Image classification data set "inaturalist_12K" (neilghosh2000/CS6910_Assignment2 on GitHub). Class labels (9): amphibia, animalia, aves, fungi, insecta, mammalia, mollusca, plantae, reptilia.

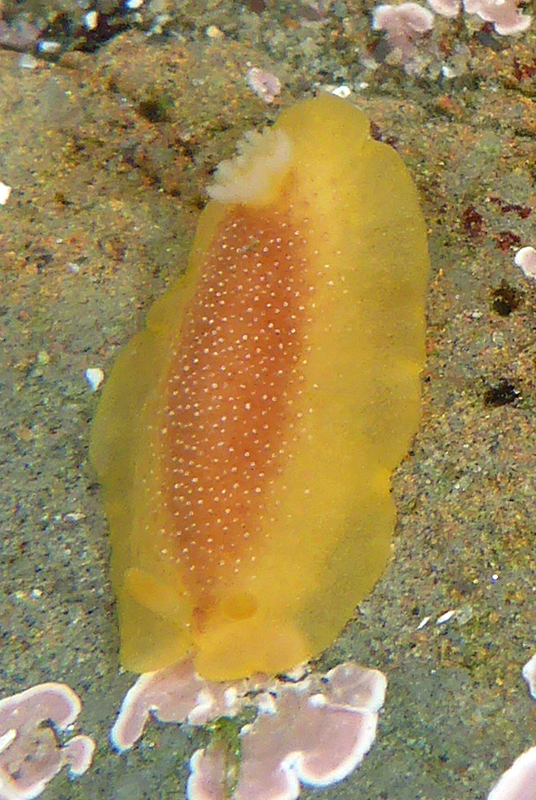
Label: mollusca

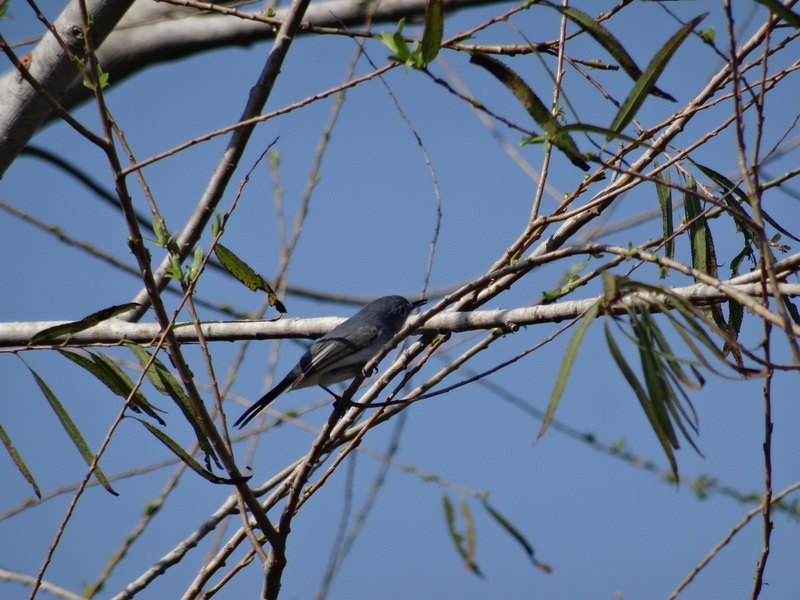
Label: aves

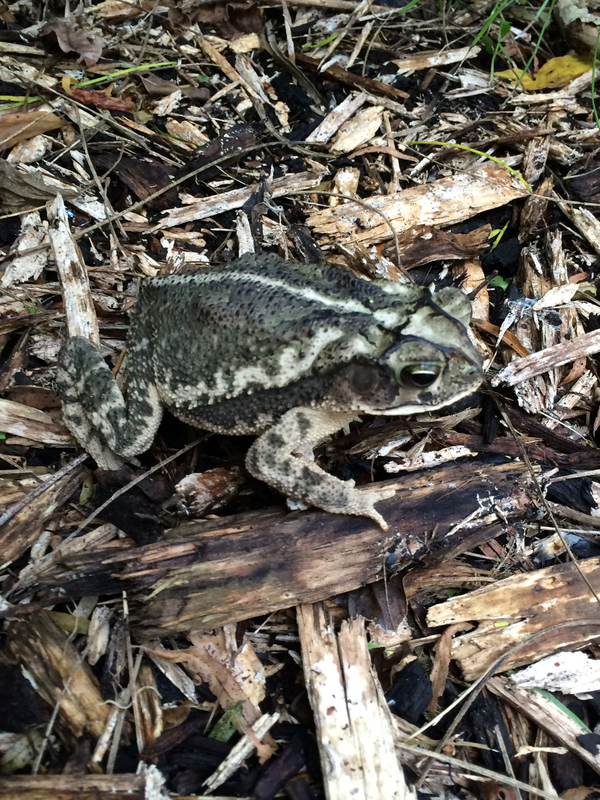
Label: amphibia

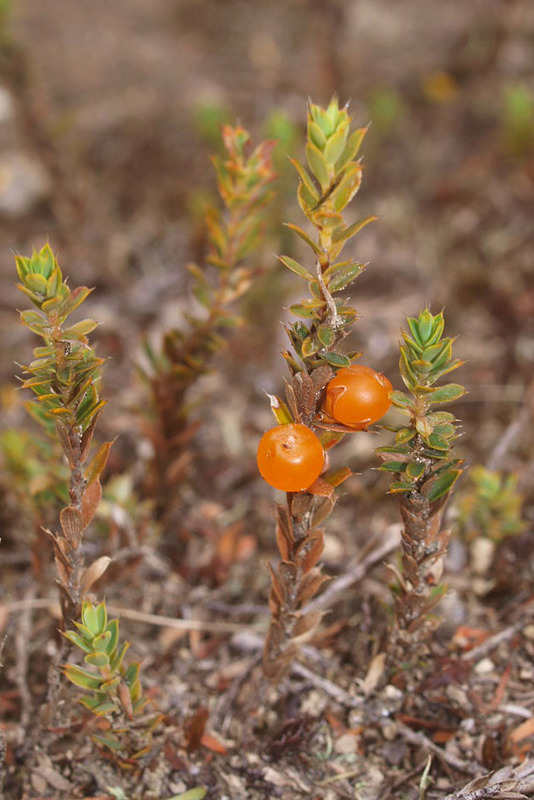
Label: plantae

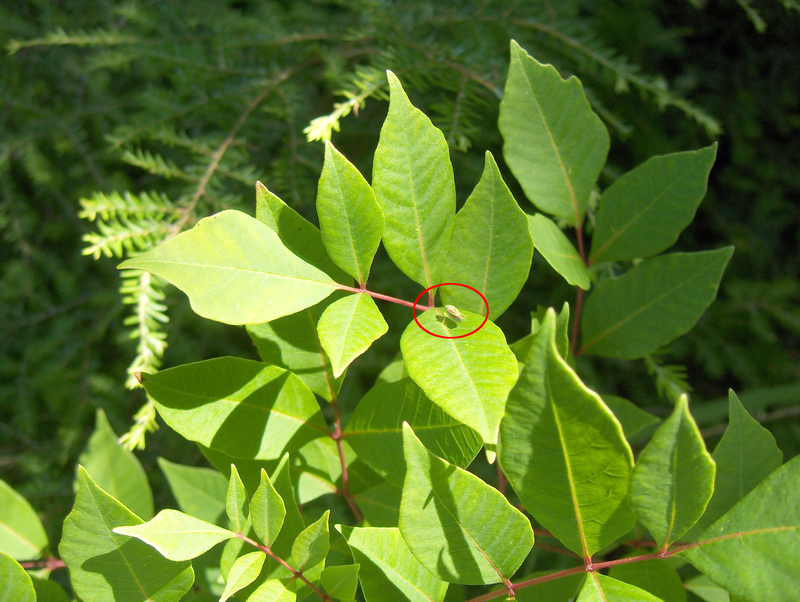
Label: insecta

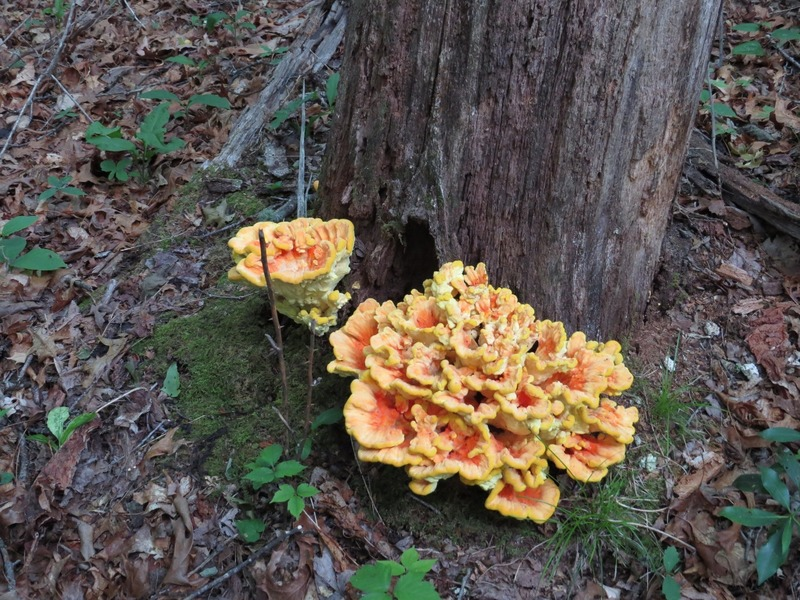
Label: fungi
